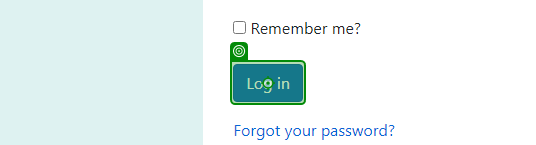
Task: Its a process!
Workflow: Main

Step 1: click on the button 'login-submit' in window 'Log in - Connected Office: Device Management' (chrome.exe)
